Photos from the image-classification dataset "holo2bright" in the GitHub repository DeepTrackAI/holo2bright_dataset. Its 2 classes are: brightfield microscopy, holography microscopy.

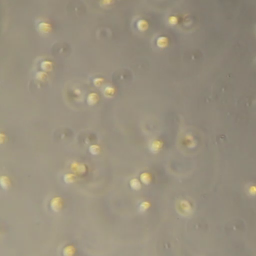
Label: brightfield microscopy

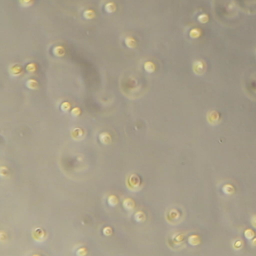
Label: brightfield microscopy

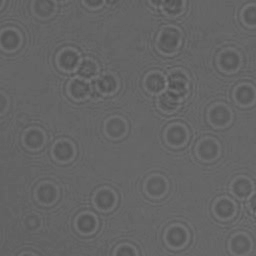
Label: holography microscopy

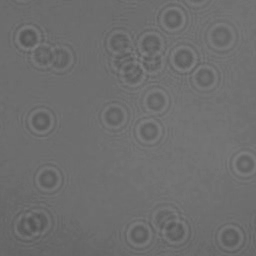
Label: holography microscopy

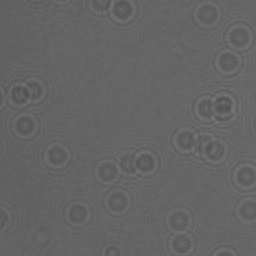
Label: holography microscopy

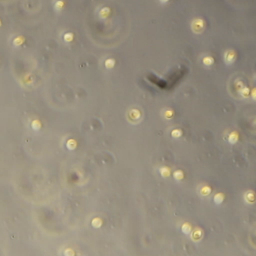
Label: brightfield microscopy
